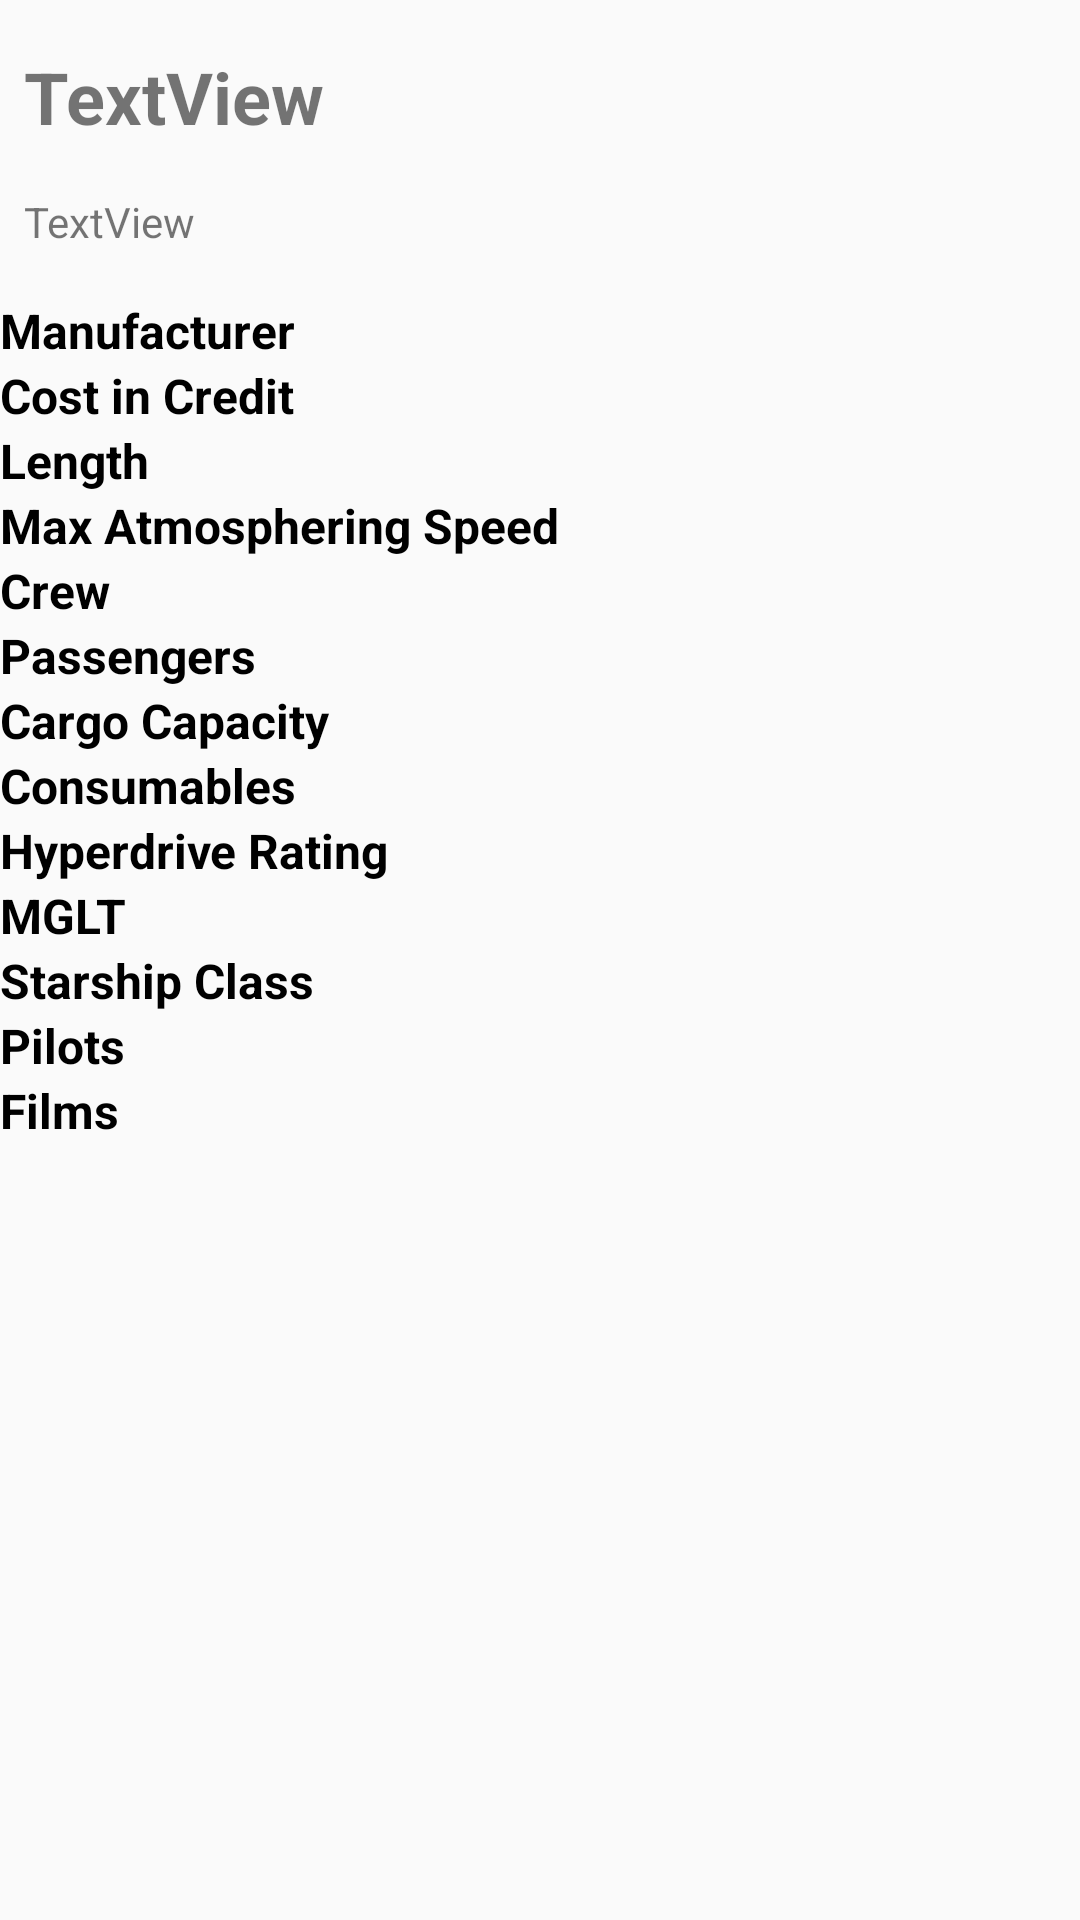

The Android layout XML behind this screen, and the referenced resources:
<!-- AndroidManifest.xml: application theme AppTheme -->
<!-- res/layout/vgroup_starship.xml -->
<?xml version="1.0" encoding="utf-8"?>
<android.support.constraint.ConstraintLayout
    xmlns:android="http://schemas.android.com/apk/res/android"
    xmlns:app="http://schemas.android.com/apk/res-auto"
    xmlns:tools="http://schemas.android.com/tools"
    android:layout_width="match_parent"
    android:layout_height="match_parent">

    <LinearLayout
        android:id="@+id/linearLayout2"
        android:layout_width="match_parent"
        android:layout_height="wrap_content"
        android:layout_marginTop="8dp"
        android:orientation="vertical"
        app:layout_constraintEnd_toEndOf="parent"
        app:layout_constraintStart_toStartOf="parent"
        app:layout_constraintTop_toTopOf="parent">

        <TextView
            android:id="@+id/tv_starship_detail"
            android:layout_width="wrap_content"
            android:layout_height="wrap_content"
            android:layout_marginStart="8dp"
            android:layout_marginTop="8dp"
            android:layout_marginBottom="8dp"
            android:text="TextView"
            android:textSize="24sp"
            android:textStyle="bold" />

        <LinearLayout
            android:layout_width="match_parent"
            android:layout_height="wrap_content"
            android:orientation="horizontal">

            <TextView
                android:id="@+id/tv_model_starship"
                android:layout_width="wrap_content"
                android:layout_height="wrap_content"
                android:layout_marginStart="8dp"
                android:layout_marginTop="8dp"
                android:layout_marginBottom="8dp"
                android:text="TextView" />

        </LinearLayout>

    </LinearLayout>

    <TableLayout
        android:id="@+id/tableLayout"
        android:layout_width="match_parent"
        android:layout_height="wrap_content"
        android:layout_marginTop="8dp"
        app:layout_constraintEnd_toEndOf="parent"
        app:layout_constraintStart_toStartOf="parent"
        app:layout_constraintTop_toBottomOf="@+id/linearLayout2">

        <TableRow
            android:layout_width="wrap_content"
            android:layout_height="wrap_content">

            <TextView
                style="@style/DetailInfo.Title"
                android:text="@string/manufacturer" />

            <TextView
                android:id="@+id/tv_manufacturer_starship"
                style="@style/DetailInfo" />

        </TableRow>

        <TableRow
            android:layout_width="wrap_content"
            android:layout_height="wrap_content">

            <TextView
                style="@style/DetailInfo.Title"
                android:text="@string/cost_in_credit" />

            <TextView
                android:id="@+id/tv_cost_in_credit_starship"
                style="@style/DetailInfo" />

        </TableRow>

        <TableRow
            android:layout_width="wrap_content"
            android:layout_height="wrap_content">

            <TextView
                style="@style/DetailInfo.Title"
                android:text="@string/length" />

            <TextView
                android:id="@+id/tv_length_starship"
                style="@style/DetailInfo" />

        </TableRow>

        <TableRow
            android:layout_width="wrap_content"
            android:layout_height="wrap_content">

            <TextView
                style="@style/DetailInfo.Title"
                android:text="@string/max_atmosphering_speed" />

            <TextView
                android:id="@+id/tv_max_atmosphere_starship"
                style="@style/DetailInfo" />

        </TableRow>


        <TableRow
            android:layout_width="wrap_content"
            android:layout_height="wrap_content">

            <TextView
                style="@style/DetailInfo.Title"
                android:text="@string/crew" />

            <TextView
                android:id="@+id/tv_crew_starship"
                style="@style/DetailInfo" />

        </TableRow>


        <TableRow
            android:layout_width="wrap_content"
            android:layout_height="wrap_content">

            <TextView
                style="@style/DetailInfo.Title"
                android:text="@string/passengers" />

            <TextView
                android:id="@+id/tv_passengers_starship"
                style="@style/DetailInfo" />

        </TableRow>

        <TableRow
            android:layout_width="wrap_content"
            android:layout_height="wrap_content">

            <TextView
                style="@style/DetailInfo.Title"
                android:text="@string/cargo_capacity" />

            <TextView
                android:id="@+id/tv_cargo_capacity_starship"
                style="@style/DetailInfo" />

        </TableRow>

        <TableRow
            android:layout_width="wrap_content"
            android:layout_height="wrap_content">

            <TextView
                style="@style/DetailInfo.Title"
                android:text="@string/consumables" />

            <TextView
                android:id="@+id/tv_consumables_starship"
                style="@style/DetailInfo" />

        </TableRow>

        <TableRow
            android:layout_width="wrap_content"
            android:layout_height="wrap_content">

            <TextView
                style="@style/DetailInfo.Title"
                android:text="@string/hyperdrive_rating" />

            <TextView
                android:id="@+id/tv_hyperdrive_rating_starship"
                style="@style/DetailInfo" />

        </TableRow>

        <TableRow
            android:layout_width="wrap_content"
            android:layout_height="wrap_content">

            <TextView
                style="@style/DetailInfo.Title"
                android:text="@string/mglt" />

            <TextView
                android:id="@+id/tv_mglt_starship"
                style="@style/DetailInfo" />

        </TableRow>

        <TableRow
            android:layout_width="wrap_content"
            android:layout_height="wrap_content">

            <TextView
                style="@style/DetailInfo.Title"
                android:text="@string/starship_class" />

            <TextView
                android:id="@+id/tv_starship_class"
                style="@style/DetailInfo" />

        </TableRow>

        <TableRow
            android:layout_width="wrap_content"
            android:layout_height="wrap_content">

            <TextView
                style="@style/DetailInfo.Title"
                android:text="@string/pilots" />

            <TextView
                android:id="@+id/tv_pilots_starship"
                style="@style/DetailInfo" />

        </TableRow>

        <TableRow
            android:layout_width="wrap_content"
            android:layout_height="wrap_content">

            <TextView
                style="@style/DetailInfo.Title"
                android:text="@string/films" />

            <TextView
                android:id="@+id/tv_films_starship"
                style="@style/DetailInfo" />

        </TableRow>

    </TableLayout>

</android.support.constraint.ConstraintLayout>
<!-- resources referenced by this layout -->
<resources>
  <string name="cargo_capacity">Cargo Capacity</string>
  <string name="consumables">Consumables</string>
  <string name="cost_in_credit">Cost in Credit</string>
  <string name="crew">Crew</string>
  <string name="films">Films</string>
  <string name="hyperdrive_rating">Hyperdrive Rating</string>
  <string name="length">Length</string>
  <string name="manufacturer">Manufacturer</string>
  <string name="max_atmosphering_speed">Max Atmosphering Speed</string>
  <string name="mglt">MGLT</string>
  <string name="passengers">Passengers</string>
  <string name="pilots">Pilots</string>
  <string name="starship_class">Starship Class</string>
  <style name="DetailInfo">
          <item name="android:layout_margin">@dimen/_8dp</item>
          <item name="android:textSize">16sp</item>
          <item name="android:textColor">@android:color/black</item>
      </style>
  <style name="DetailInfo.Title">
          <item name="android:textStyle">bold</item>
      </style>
  <style name="AppTheme" parent="Theme.AppCompat.Light.DarkActionBar">
          
          <item name="colorPrimary">@color/colorPrimary</item>
          <item name="colorPrimaryDark">@color/colorPrimaryDark</item>
          <item name="colorAccent">@color/colorAccent</item>
      </style>
  <!-- not gathered from this repository: default colours our renderer supplied (Android Studio template values) -->
  <color name="colorPrimary">#FF6200EE</color>
  <color name="colorPrimaryDark">#FF3700B3</color>
  <color name="colorAccent">#FF03DAC5</color>
</resources>
